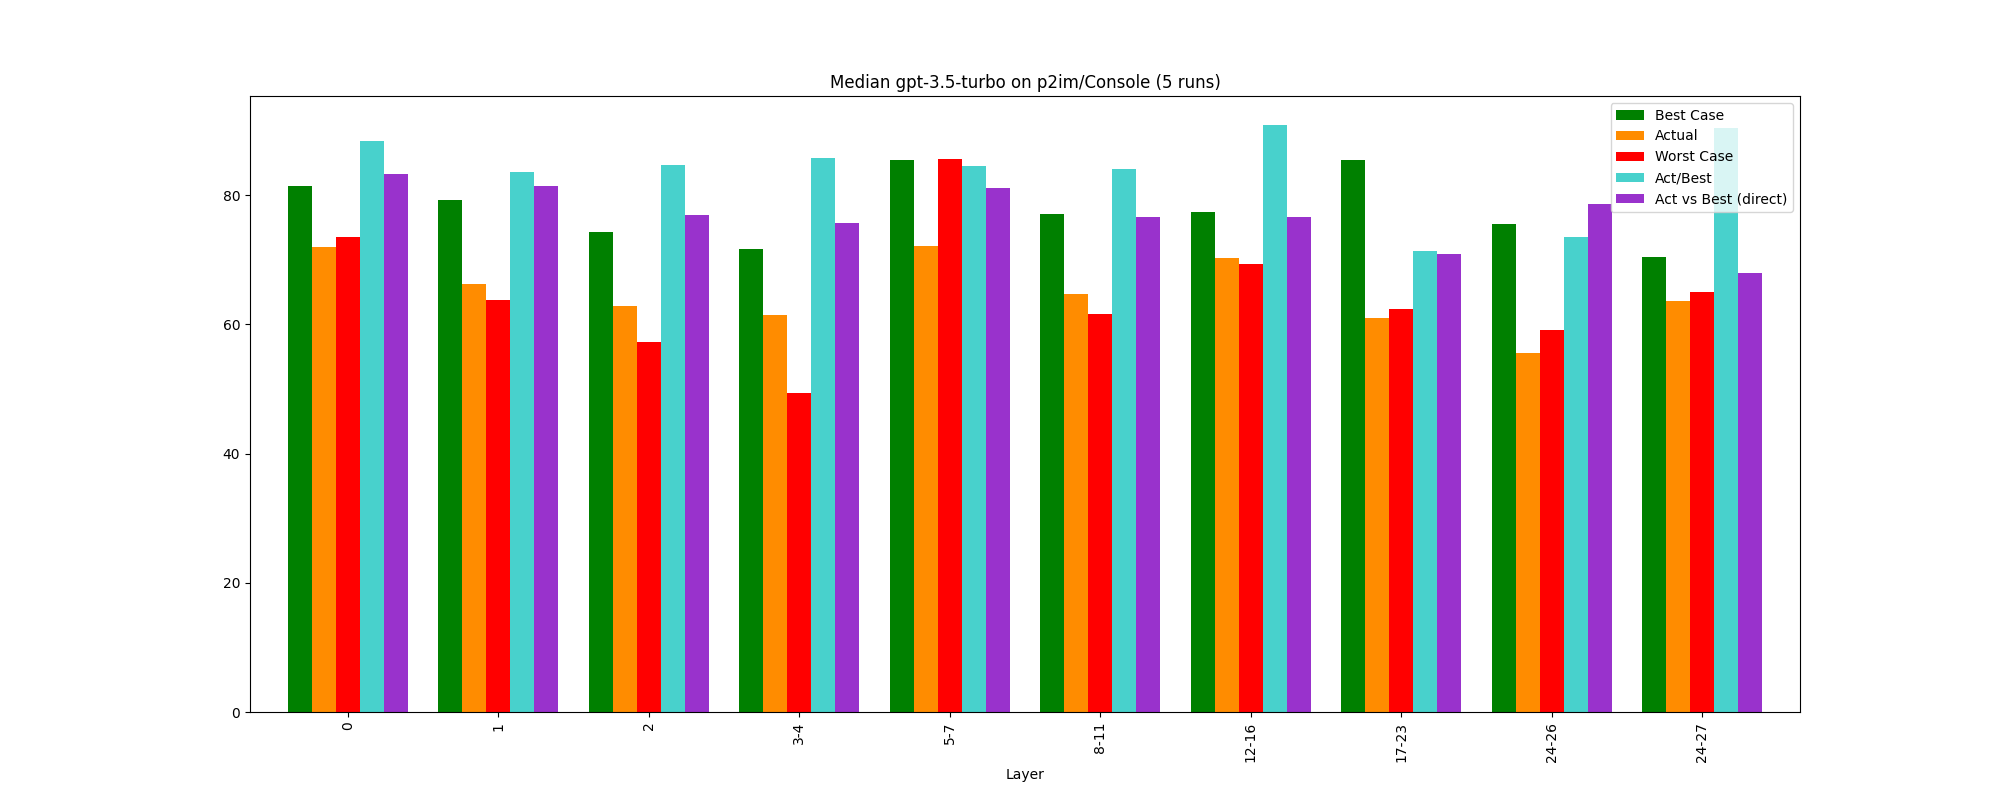

The data file committed next to this chart (first rows):
, Bucket, Layer, Actual, Best Case, Worst Case, Act/Best, Act vs Best (direct), Change, Counted Actual, Counted Best, Counted Worst
0, 0, 0, 71.94, 81.38, 73.5, 88.4, 83.33, 71.94, 71.0, 78.0, 71.0
1, 1, 1, 66.26, 79.2, 63.74, 83.66, 81.41, -7.9, 40.0, 40.0, 40.0
2, 2, 2, 62.92, 74.35, 57.25, 84.63, 76.99, -5.04, 26.0, 26.0, 26.0
3, 3, 3-4, 61.43, 71.67, 49.45, 85.72, 75.67, -2.37, 21.0, 21.0, 21.0
4, 4, 5-7, 72.14, 85.43, 85.55, 84.45, 81.17, 17.43, 6.0, 6.0, 6.0
5, 5, 8-11, 64.71, 77.03, 61.65, 84.0, 76.56, -10.3, 12.0, 12.0, 12.0
6, 6, 12-16, 70.34, 77.44, 69.41, 90.82, 76.6, 8.69, 14.0, 14.0, 13.0
7, 7, 17-23, 61.03, 85.45, 62.45, 71.43, 70.94, -13.22, 23.0, 23.0, 23.0
8, 8, 24-26, 55.6, 75.56, 59.14, 73.59, 78.6, -8.9, 6.5, 7.0, 7.0
9, 9, 24-27, 63.7, 70.47, 65.01, 90.39, 67.9, 14.56, 8.0, 8.0, 8.0
